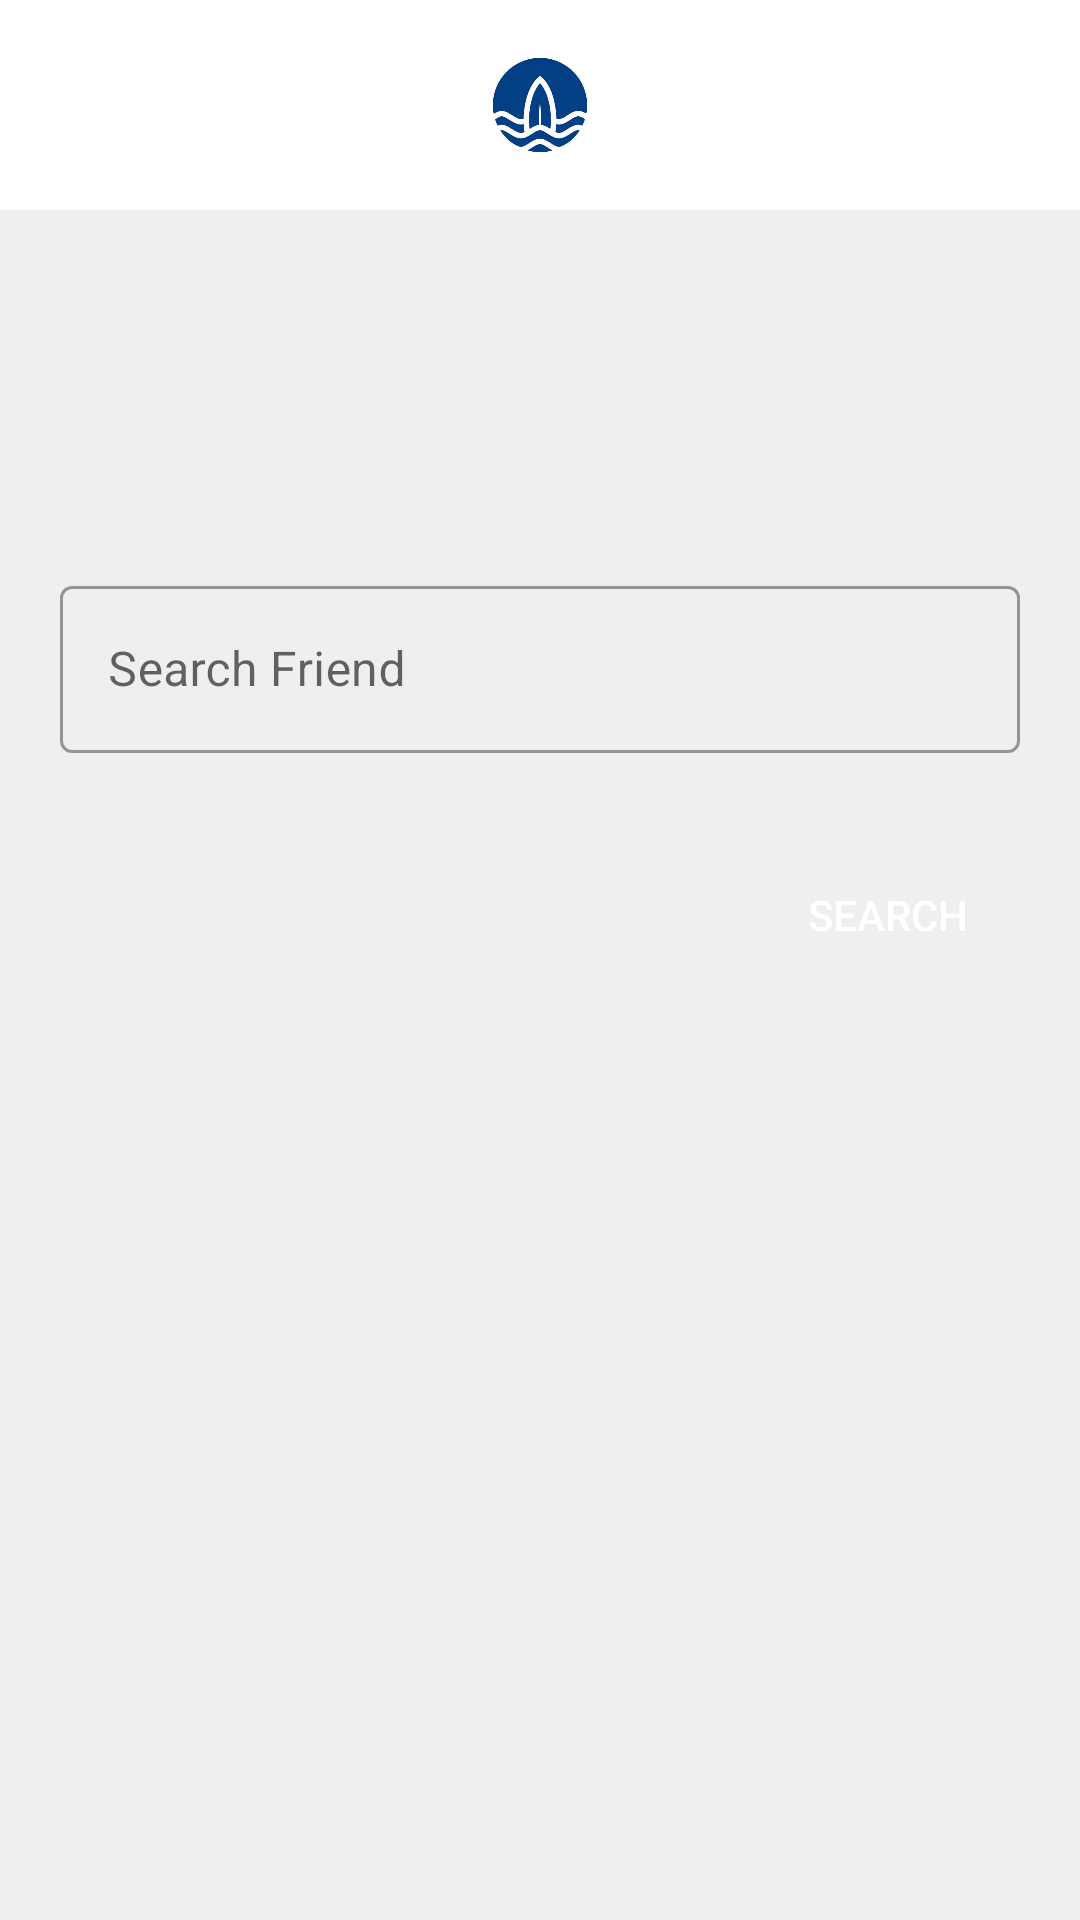

Here is an Android app screen rendered from its layout file. Give the layout XML and the strings, colors and styles it references.
<!-- AndroidManifest.xml: application theme Theme.UNISEA.NoActionBar -->
<!-- res/layout/activity_add_friend.xml -->
<?xml version="1.0" encoding="utf-8"?>
<LinearLayout xmlns:android="http://schemas.android.com/apk/res/android"
    xmlns:app="http://schemas.android.com/apk/res-auto"
    xmlns:tools="http://schemas.android.com/tools"
    android:layout_width="match_parent"
    android:layout_height="match_parent"
    android:background="@color/light_grey"
    android:orientation="vertical"
    tools:context=".AddFriendActivity">

    
    <Toolbar
        android:layout_width="match_parent"
        android:layout_height="wrap_content"
        android:background="@color/white">
        <ImageView
            android:id="@+id/BackBtn"
            android:layout_width="30dp"
            android:layout_height="30dp"
            android:src="@drawable/angle_left" />
        <ImageView
            android:layout_gravity="center"
            android:layout_width="70dp"
            android:layout_height="70dp"
            android:src="@drawable/logo" />
    </Toolbar>

    <LinearLayout
        android:layout_width="match_parent"
        android:layout_height="wrap_content"
        android:padding="20dp"
        android:orientation="vertical"
        android:layout_marginTop="100dp">
        <com.google.android.material.textfield.TextInputLayout
            android:id="@+id/friend_search"
            android:layout_width="match_parent"
            android:layout_height="wrap_content"
            android:layout_marginBottom="10dp"
            android:hint="Search Friend"
            style="@style/Widget.MaterialComponents.TextInputLayout.OutlinedBox">

            <com.google.android.material.textfield.TextInputEditText
                android:maxLines="1"
                android:maxLength="12"
                android:inputType="text"
                android:imeOptions="actionDone"
                android:layout_width="match_parent"
                android:layout_height="wrap_content" />

        </com.google.android.material.textfield.TextInputLayout>

        <Button
            android:id="@+id/friend_search_btn"
            android:layout_gravity="end"
            android:layout_marginTop="20dp"
            android:layout_width="wrap_content"
            android:layout_height="wrap_content"
            android:layout_marginBottom="20dp"
            android:background="@drawable/btn_normal"
            android:foreground="?android:attr/selectableItemBackground"
            android:text="Search"
            android:textColor="@color/white"/>

    </LinearLayout>
</LinearLayout>
<!-- resources referenced by this layout -->
<resources>
  <color name="light_grey">#EFEFEF</color>
  <color name="white">#FFFFFFFF</color>
  <!-- drawable logo: png bitmap (drawable, 41161 bytes) -->
  <style name="Theme.UNISEA.NoActionBar">
          <item name="windowActionBar">false</item>
          <item name="windowNoTitle">true</item>
          <item name="android:textColor">@color/black</item>
          <item name="android:textColorPrimary">@color/black</item>
          <item name="actionMenuTextColor">@color/black</item>
          <item name="android:actionMenuTextColor">@color/black</item>
          <item name="colorPrimary">@color/black</item>
      </style>
  <color name="black">#FF000000</color>
</resources>
